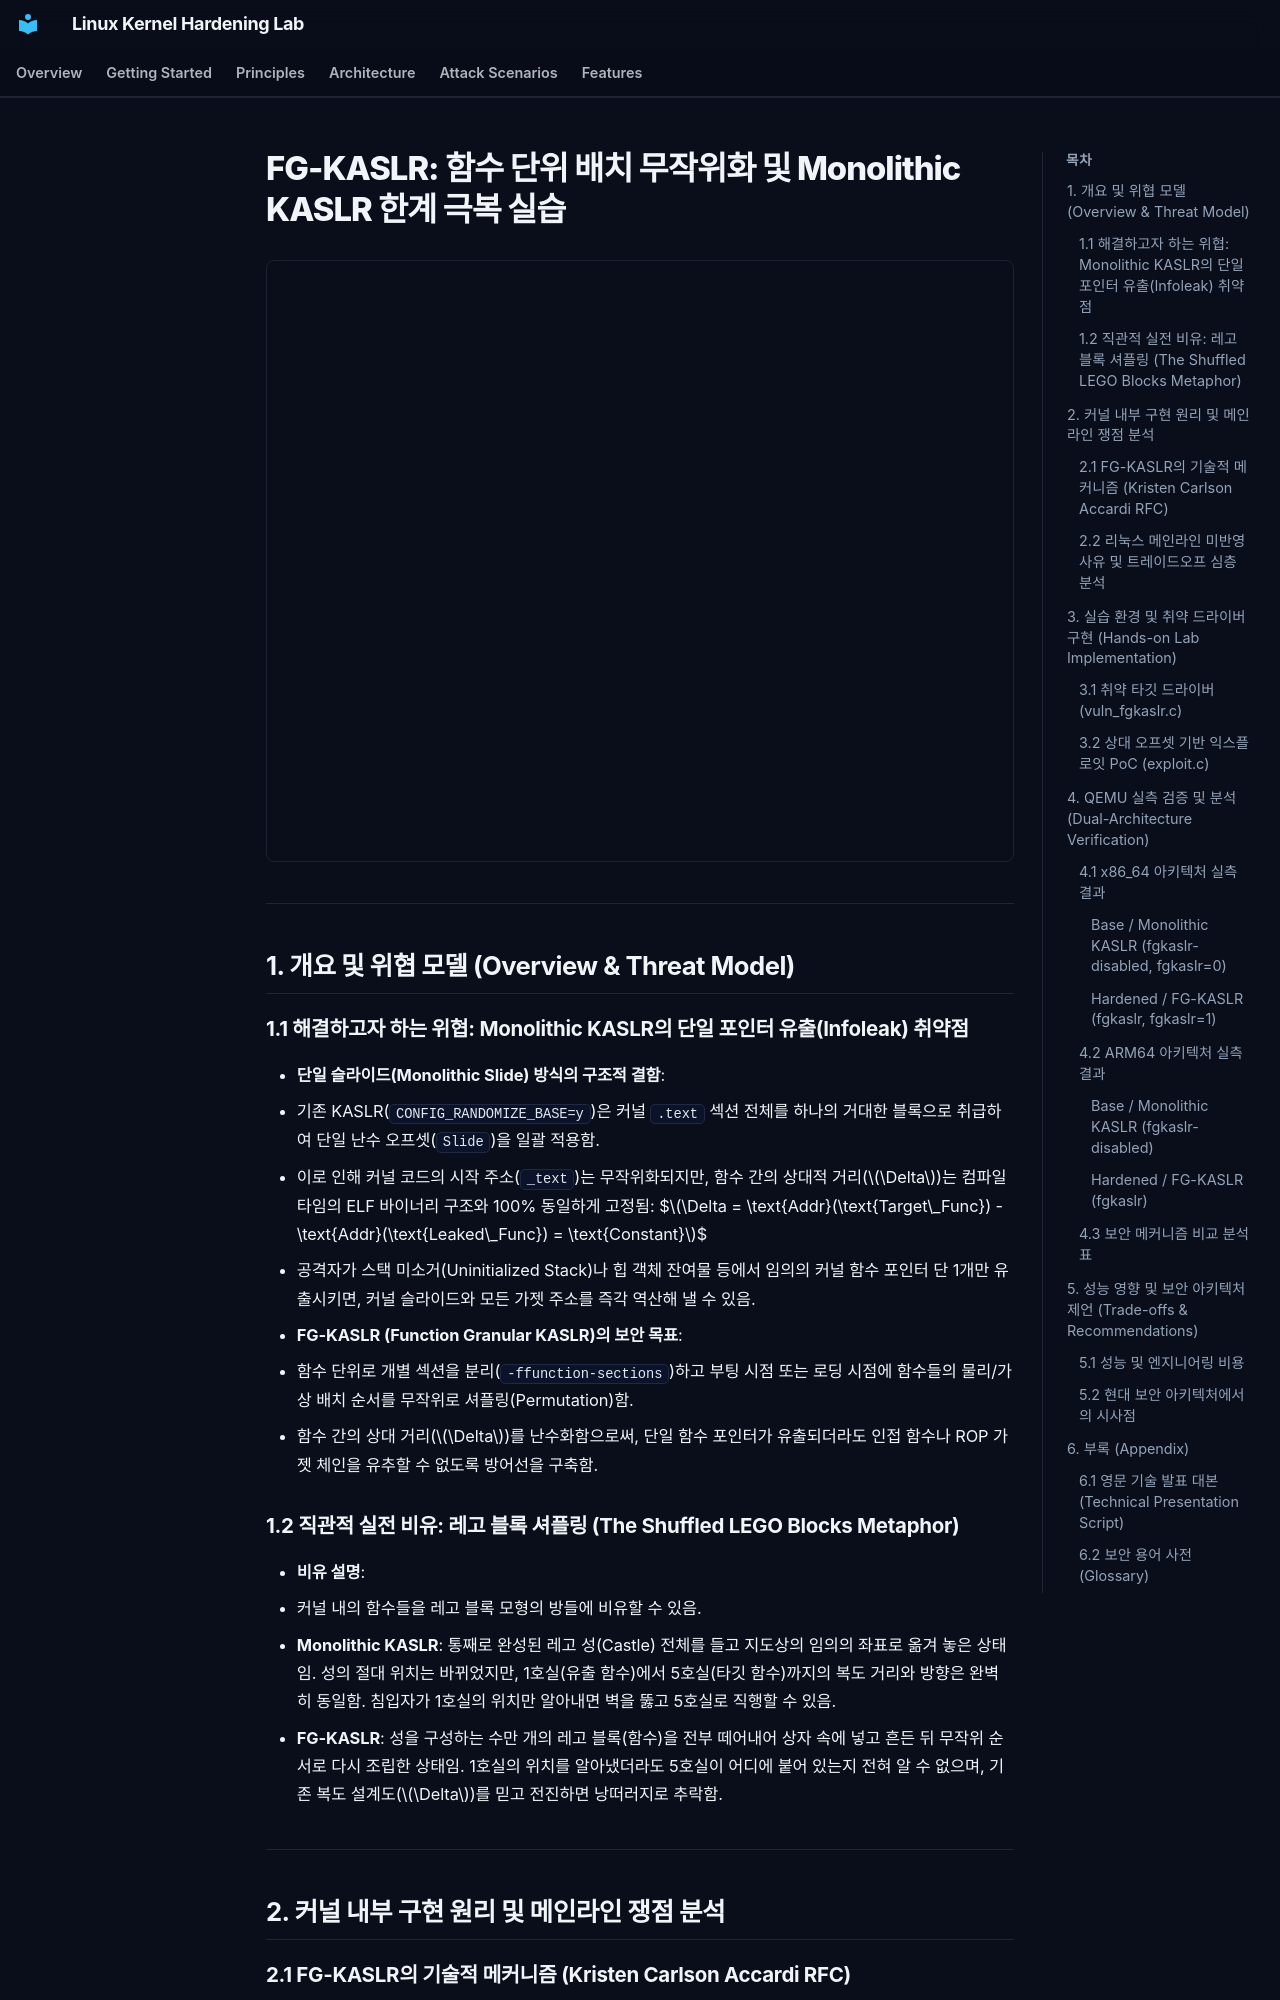

repository: auking45/linux-kernel-hardening-lab · page: ko/features/06-fgkaslr/index.html · generator: mkdocs

# FG-KASLR: 함수 단위 배치 무작위화 및 Monolithic KASLR 한계 극복 실습

<div style="margin: 1.5rem 0; border: 1px solid var(--md-default-fg-color--lightest); border-radius: 8px; overflow: hidden;">
  <iframe src="../../assets/diagrams/fgkaslr/architecture.html" style="width: 100%; height: 600px; border: none; display: block;" title="FG-KASLR Architecture Diagram"></iframe>
</div>

---

## 1. 개요 및 위협 모델 (Overview & Threat Model)

### 1.1 해결하고자 하는 위협: Monolithic KASLR의 단일 포인터 유출(Infoleak) 취약점

- **단일 슬라이드(Monolithic Slide) 방식의 구조적 결함**:
  - 기존 KASLR(`CONFIG_RANDOMIZE_BASE=y`)은 커널 `.text` 섹션 전체를 하나의 거대한 블록으로 취급하여 단일 난수 오프셋(`Slide`)을 일괄 적용함.
  - 이로 인해 커널 코드의 시작 주소(`_text`)는 무작위화되지만, 함수 간의 상대적 거리($\Delta$)는 컴파일 타임의 ELF 바이너리 구조와 100% 동일하게 고정됨:
    $$\Delta = \text{Addr}(\text{Target\_Func}) - \text{Addr}(\text{Leaked\_Func}) = \text{Constant}$$
  - 공격자가 스택 미소거(Uninitialized Stack)나 힙 객체 잔여물 등에서 임의의 커널 함수 포인터 단 1개만 유출시키면, 커널 슬라이드와 모든 가젯 주소를 즉각 역산해 낼 수 있음.
- **FG-KASLR (Function Granular KASLR)의 보안 목표**:
  - 함수 단위로 개별 섹션을 분리(`-ffunction-sections`)하고 부팅 시점 또는 로딩 시점에 함수들의 물리/가상 배치 순서를 무작위로 셔플링(Permutation)함.
  - 함수 간의 상대 거리($\Delta$)를 난수화함으로써, 단일 함수 포인터가 유출되더라도 인접 함수나 ROP 가젯 체인을 유추할 수 없도록 방어선을 구축함.

### 1.2 직관적 실전 비유: 레고 블록 셔플링 (The Shuffled LEGO Blocks Metaphor)

- **비유 설명**:
  - 커널 내의 함수들을 레고 블록 모형의 방들에 비유할 수 있음.
  - **Monolithic KASLR**: 통째로 완성된 레고 성(Castle) 전체를 들고 지도상의 임의의 좌표로 옮겨 놓은 상태임. 성의 절대 위치는 바뀌었지만, 1호실(유출 함수)에서 5호실(타깃 함수)까지의 복도 거리와 방향은 완벽히 동일함. 침입자가 1호실의 위치만 알아내면 벽을 뚫고 5호실로 직행할 수 있음.
  - **FG-KASLR**: 성을 구성하는 수만 개의 레고 블록(함수)을 전부 떼어내어 상자 속에 넣고 흔든 뒤 무작위 순서로 다시 조립한 상태임. 1호실의 위치를 알아냈더라도 5호실이 어디에 붙어 있는지 전혀 알 수 없으며, 기존 복도 설계도($\Delta$)를 믿고 전진하면 낭떠러지로 추락함.

---

## 2. 커널 내부 구현 원리 및 메인라인 쟁점 분석

### 2.1 FG-KASLR의 기술적 메커니즘 (Kristen Carlson Accardi RFC)

- **컴파일러 레벨 함수 섹션 분할**:
  - GCC의 `-ffunction-sections` 컴파일러 플래그를 사용하여 커널 소스의 모든 함수를 독립된 ELF 섹션(`.text.<function_name>`)으로 분할 생성함.
- **부팅 압축 해제기(Boot Decompressor)의 재배치**:
  - 커널 부팅 초기(`arch/x86/boot/compressed/`), 재배치 테이블을 파싱하여 함수 섹션들의 레이아웃을 무작위 순서로 재배열함.
  - 심볼 테이블 및 예외 테이블(`extable`), 버그 테이블(`bug_table`)의 오프셋을 동적으로 재계산하여 패치함.
